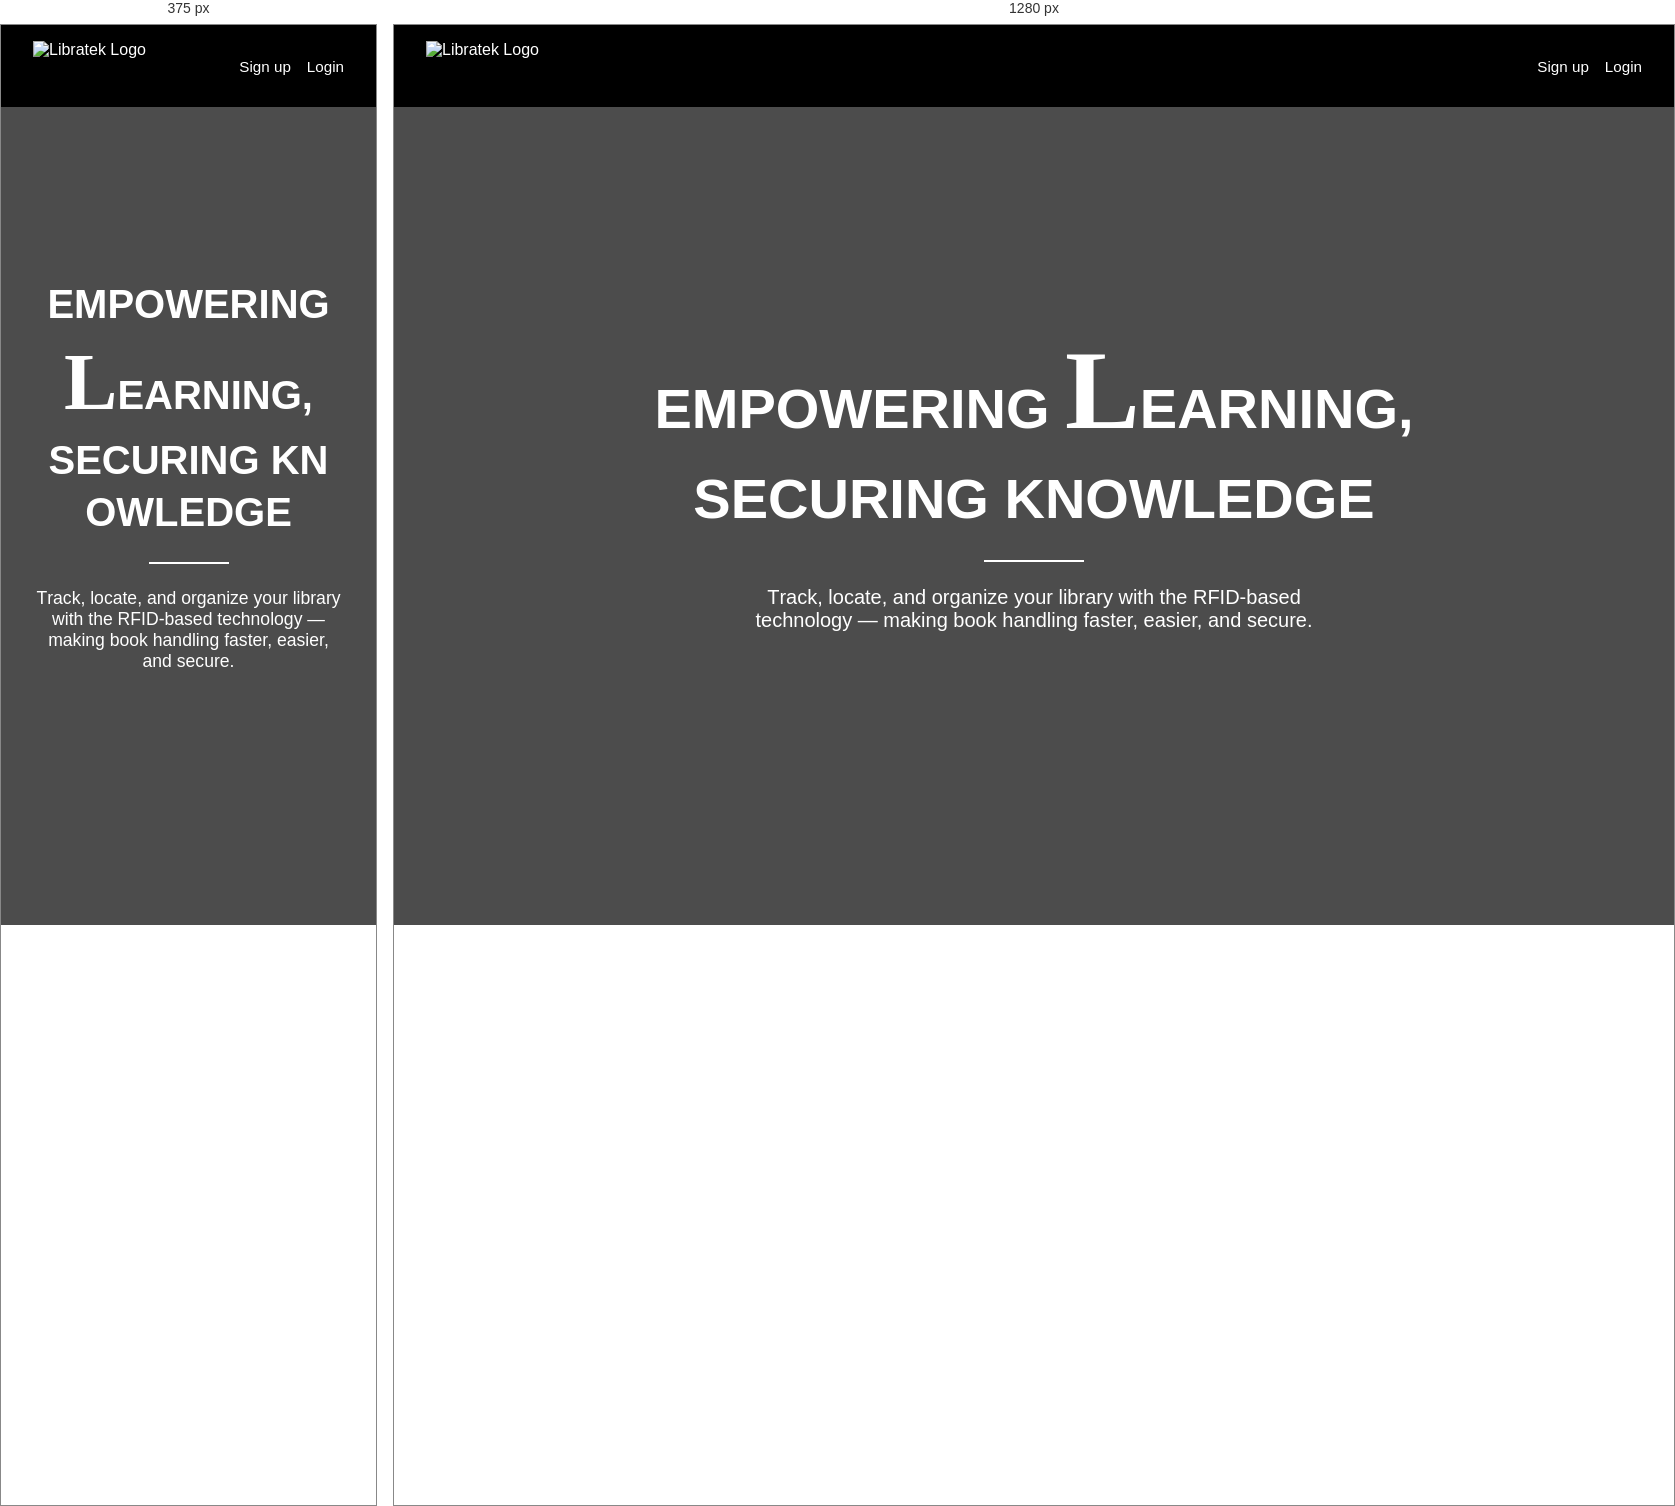
Rendered at 375 px and 1280 px, left to right.

<!-- file: Welcome.html -->
<!DOCTYPE html>
<html lang="en">
<head>
  <meta charset="UTF-8" />
  <meta name="viewport" content="width=device-width, initial-scale=1.0" />
  <title>Libratek Landing</title>

  <!-- Fonts -->
  <link rel="preconnect" href="https://fonts.googleapis.com">
  <link rel="preconnect" href="https://fonts.gstatic.com" crossorigin>
  <link href="https://fonts.googleapis.com/css2?family=Days+One&family=Great+Vibes&display=swap" rel="stylesheet">

  <style>
    * {
      box-sizing: border-box;
      margin: 0;
      padding: 0;
    }

    body, html {
      height: 100%;
      font-family: 'Arial', sans-serif;
      color: white;
    }

    .landing {
      position: relative;
      height: 100vh;
      display: flex;
      flex-direction: column;
      justify-content: center;
      align-items: center;
      text-align: center;
      background: linear-gradient(rgba(0,0,0,0.7), rgba(0,0,0,0.7)), url('bg-libratek.avif') no-repeat center bottom;
      background-size: cover;
      padding: 2rem;
    }

    .headline {
      animation: fadeUp 1.2s ease forwards;
      opacity: 0;
      transform: translateY(20px);
      transition: transform 0.3s ease, box-shadow 0.3s ease;
    }

    .headline:hover {
      transform: scale(1.02);
    }

    .highlight {
      transition: color 0.3s ease, transform 0.3s ease;
      display: inline-block;
    }

    .headline:hover .highlight-i {
      color: #1abc9c;
      transform: scale(1.2);
    }

    .headline:hover .highlight-o {
      color: #e74c3c;
      transform: scale(1.2);
    }

    .headline:hover .highlight-t {
      color: #f1c40f;
      transform: scale(3.0);
      font-weight: bold;
    }

    @keyframes fadeUp {
      to {
        opacity: 1;
        transform: translateY(0);
      }
    }

    .landing h1 {
      font-size: 2.5rem;
      line-height: 1.3;
      font-family: 'Days One', sans-serif;
      font-weight: bold;
    }

    .landing h1 .great {
      font-family: 'Great Vibes', cursive;
      font-size: 2em;
    }

    .landing hr {
      margin: 1.5rem auto;
      width: 80px;
      border: 1px solid white;
      transition: all 0.3s ease;
    }

    .landing p {
      font-size: 1.1rem;
      max-width: 600px;
      margin: 0 auto;
    }

    .header {
      position: absolute;
      top: 0;
      left: 0;
      width: 100%;
      background: black;
      padding: 1rem 2rem;
      display: flex;
      justify-content: space-between;
      align-items: center;
      z-index: 100;
    }

    .header img {
      height: 50px;
    }

    .nav-links {
      display: flex;
      gap: 1rem;
    }

    .nav-links a {
      color: white;
      text-decoration: none;
      font-size: 0.95rem;
    }

    .nav-links a:hover {
      text-decoration: underline;
    }

    @media (min-width: 640px) {
      .landing h1 {
        font-size: 3.5rem;
      }

      .landing p {
        font-size: 1.25rem;
      }

      .landing hr {
        width: 100px;
      }
    }
  </style>
</head>
<body>

  <!-- Header -->
  <header class="header">
    <img src="logo.png" alt="Libratek Logo" />
    <div class="nav-links">
      <a href="register.html">Sign up</a>
      <a href="login.html">Login</a>
    </div>
  </header>

  <!-- Landing Section -->
  <section class="landing">
    <div class="headline">
      <h1>
        EMPOWER<span class="highlight highlight-i">I</span>NG 
        <span class="great">L</span>EARNING,<br />
        SECURING KN<span class="highlight highlight-o">O</span>WLEDGE
      </h1>
      <hr />
      <p>
        <span class="highlight highlight-t">T</span>rack, locate, and organize your library with the RFID-based technology — 
        making book handling faster, easier, and secure.
      </p>
    </div>
  </section>

</body>
</html>
